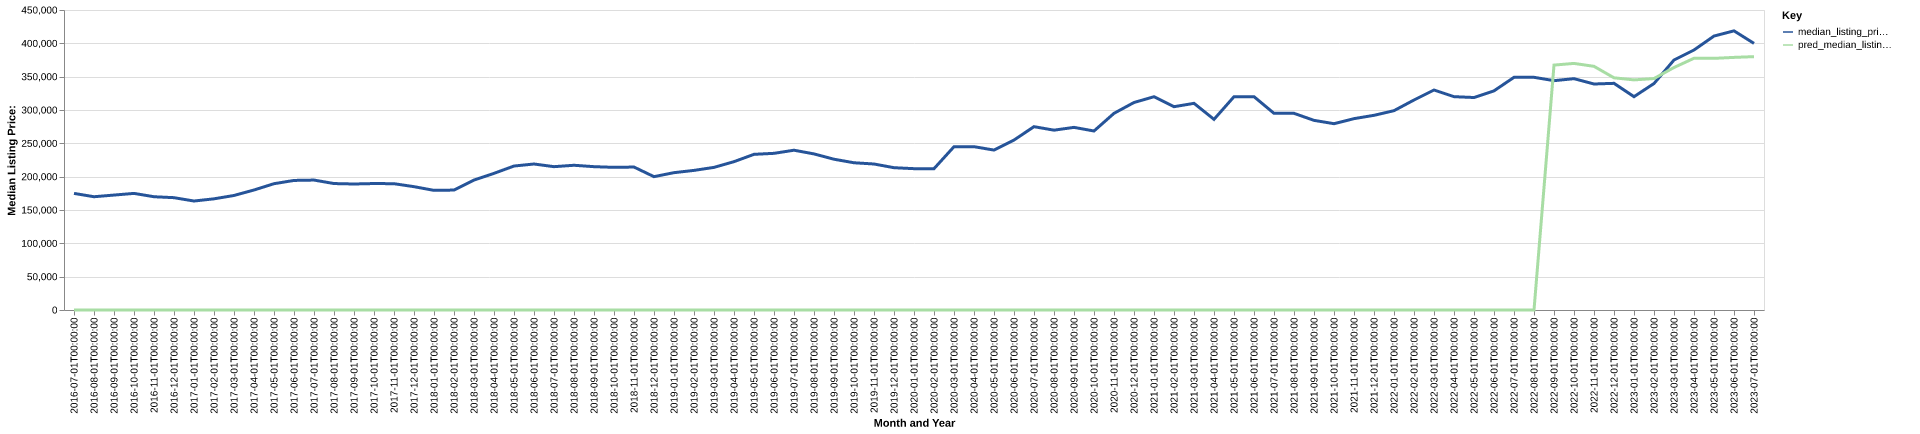

The table this chart was drawn from, first rows:
date, time_idx, median_listing_price, thirty_year_interest_rate_five, month, county_name, active_listing_count, median_days_on_market, pred_median_listing_price, month_year
2016-07-01, 0, 174900, 3.72, 7, Augusta-Waterville, ME, 1074, 84.0, 0, Jul-2016
2016-08-01, 1, 169900, 3.73, 8, Augusta-Waterville, ME, 1058, 90.0, 0, Aug-2016
2016-09-01, 2, 172400, 3.66, 9, Augusta-Waterville, ME, 1029, 96.0, 0, Sep-2016
2016-10-01, 3, 174900, 3.64, 10, Augusta-Waterville, ME, 954.0, 102.0, 0, Oct-2016
2016-11-01, 4, 169900, 3.66, 11, Augusta-Waterville, ME, 874.0, 111.0, 0, Nov-2016
2016-12-01, 5, 168500, 3.48, 12, Augusta-Waterville, ME, 752.0, 120.0, 0, Dec-2016
2017-01-01, 6, 163475, 3.45, 1, Augusta-Waterville, ME, 689.0, 129.0, 0, Jan-2017
2017-02-01, 7, 166750, 3.5, 2, Augusta-Waterville, ME, 665.0, 138.0, 0, Feb-2017
2017-03-01, 8, 171800, 3.52, 3, Augusta-Waterville, ME, 631.0, 139.0, 0, Mar-2017
2017-04-01, 9, 180000, 4.03, 4, Augusta-Waterville, ME, 644.0, 88.0, 0, Apr-2017
2017-05-01, 10, 189450, 4.32, 5, Augusta-Waterville, ME, 695.0, 60.0, 0, May-2017
2017-06-01, 11, 194350, 4.2, 6, Augusta-Waterville, ME, 791.0, 51.0, 0, Jun-2017
2017-07-01, 12, 194900, 4.19, 7, Augusta-Waterville, ME, 830.0, 64.0, 0, Jul-2017
2017-08-01, 13, 189675, 4.3, 8, Augusta-Waterville, ME, 872.0, 72.0, 0, Aug-2017
2017-09-01, 14, 189000, 4.1, 9, Augusta-Waterville, ME, 853.0, 87.0, 0, Sep-2017
2017-10-01, 15, 189700, 4.05, 10, Augusta-Waterville, ME, 779.0, 95.0, 0, Oct-2017
2017-11-01, 16, 189450, 3.94, 11, Augusta-Waterville, ME, 725.0, 109.0, 0, Nov-2017
2017-12-01, 17, 185000, 4.03, 12, Augusta-Waterville, ME, 653.0, 120.0, 0, Dec-2017
2018-01-01, 18, 179450, 3.93, 1, Augusta-Waterville, ME, 554.0, 125.0, 0, Jan-2018
2018-02-01, 19, 179900, 3.83, 2, Augusta-Waterville, ME, 520.0, 136.0, 0, Feb-2018
2018-03-01, 20, 194900, 3.94, 3, Augusta-Waterville, ME, 503.0, 134.0, 0, Mar-2018
2018-04-01, 21, 204975, 3.95, 4, Augusta-Waterville, ME, 512.0, 89.0, 0, Apr-2018
2018-05-01, 22, 215950, 3.99, 5, Augusta-Waterville, ME, 593.0, 54.0, 0, May-2018
2018-06-01, 23, 219000, 4.15, 6, Augusta-Waterville, ME, 698.0, 51.0, 0, Jun-2018
2018-07-01, 24, 215000, 4.4, 7, Augusta-Waterville, ME, 740.0, 62.0, 0, Jul-2018
2018-08-01, 25, 217100, 4.46, 8, Augusta-Waterville, ME, 755.0, 73.0, 0, Aug-2018
2018-09-01, 26, 214998, 4.58, 9, Augusta-Waterville, ME, 763.0, 81.0, 0, Sep-2018
2018-10-01, 27, 213975, 4.66, 10, Augusta-Waterville, ME, 729.0, 89.0, 0, Oct-2018
2018-11-01, 28, 214425, 4.62, 11, Augusta-Waterville, ME, 660.0, 100.0, 0, Nov-2018
2018-12-01, 29, 200000, 4.54, 12, Augusta-Waterville, ME, 579.0, 113.0, 0, Dec-2018
2019-01-01, 30, 206000, 4.6, 1, Augusta-Waterville, ME, 522.0, 123.0, 0, Jan-2019
2019-02-01, 31, 209410, 4.72, 2, Augusta-Waterville, ME, 475.0, 135.0, 0, Feb-2019
2019-03-01, 32, 213922, 4.9, 3, Augusta-Waterville, ME, 447.0, 100.0, 0, Mar-2019
2019-04-01, 33, 222500, 4.94, 4, Augusta-Waterville, ME, 431.0, 53.0, 0, Apr-2019
2019-05-01, 34, 233500, 4.75, 5, Augusta-Waterville, ME, 507.0, 42.0, 0, May-2019
2019-06-01, 35, 235000, 4.51, 6, Augusta-Waterville, ME, 576.0, 40.0, 0, Jun-2019
2019-07-01, 36, 239675, 4.41, 7, Augusta-Waterville, ME, 614.0, 49.0, 0, Jul-2019
2019-08-01, 37, 234132, 4.41, 8, Augusta-Waterville, ME, 599.0, 57.0, 0, Aug-2019
2019-09-01, 38, 226155, 4.2, 9, Augusta-Waterville, ME, 582.0, 65.0, 0, Sep-2019
2019-10-01, 39, 220861, 4.14, 10, Augusta-Waterville, ME, 565.0, 72.0, 0, Oct-2019
2019-11-01, 40, 219000, 3.84, 11, Augusta-Waterville, ME, 530.0, 86.0, 0, Nov-2019
2019-12-01, 41, 213450, 3.81, 12, Augusta-Waterville, ME, 434.0, 99.0, 0, Dec-2019
2020-01-01, 42, 212000, 3.75, 1, Augusta-Waterville, ME, 382.0, 108.0, 0, Jan-2020
2020-02-01, 43, 212000, 3.73, 2, Augusta-Waterville, ME, 347.0, 114.0, 0, Feb-2020
2020-03-01, 44, 244950, 3.78, 3, Augusta-Waterville, ME, 326.0, 113.0, 0, Mar-2020
2020-04-01, 45, 244975, 3.75, 4, Augusta-Waterville, ME, 330.0, 83.0, 0, Apr-2020
2020-05-01, 46, 239900, 3.74, 5, Augusta-Waterville, ME, 317.0, 65.0, 0, May-2020
2020-06-01, 47, 254950, 3.72, 6, Augusta-Waterville, ME, 314.0, 44.0, 0, Jun-2020
2020-07-01, 48, 275000, 3.49, 7, Augusta-Waterville, ME, 314.0, 44.0, 0, Jul-2020
2020-08-01, 49, 269750, 3.65, 8, Augusta-Waterville, ME, 276.0, 45.0, 0, Aug-2020
2020-09-01, 50, 273950, 3.33, 9, Augusta-Waterville, ME, 264.0, 42.0, 0, Sep-2020
2020-10-01, 51, 268500, 3.28, 10, Augusta-Waterville, ME, 275.0, 43.0, 0, Oct-2020
2020-11-01, 52, 295000, 3.21, 11, Augusta-Waterville, ME, 256.0, 53.0, 0, Nov-2020
2020-12-01, 53, 311250, 3.07, 12, Augusta-Waterville, ME, 217.0, 68.0, 0, Dec-2020
2021-01-01, 54, 319900, 2.99, 1, Augusta-Waterville, ME, 174.0, 84.0, 0, Jan-2021
2021-02-01, 55, 304950, 2.93, 2, Augusta-Waterville, ME, 143.0, 85.0, 0, Feb-2021
2021-03-01, 56, 310000, 2.88, 3, Augusta-Waterville, ME, 126.0, 34.0, 0, Mar-2021
2021-04-01, 57, 285972, 2.84, 4, Augusta-Waterville, ME, 128.0, 25.0, 0, Apr-2021
2021-05-01, 58, 319950, 2.71, 5, Augusta-Waterville, ME, 148.0, 18.0, 0, May-2021
2021-06-01, 59, 320000, 2.79, 6, Augusta-Waterville, ME, 204.0, 20.0, 0, Jun-2021
... 25 more rows
